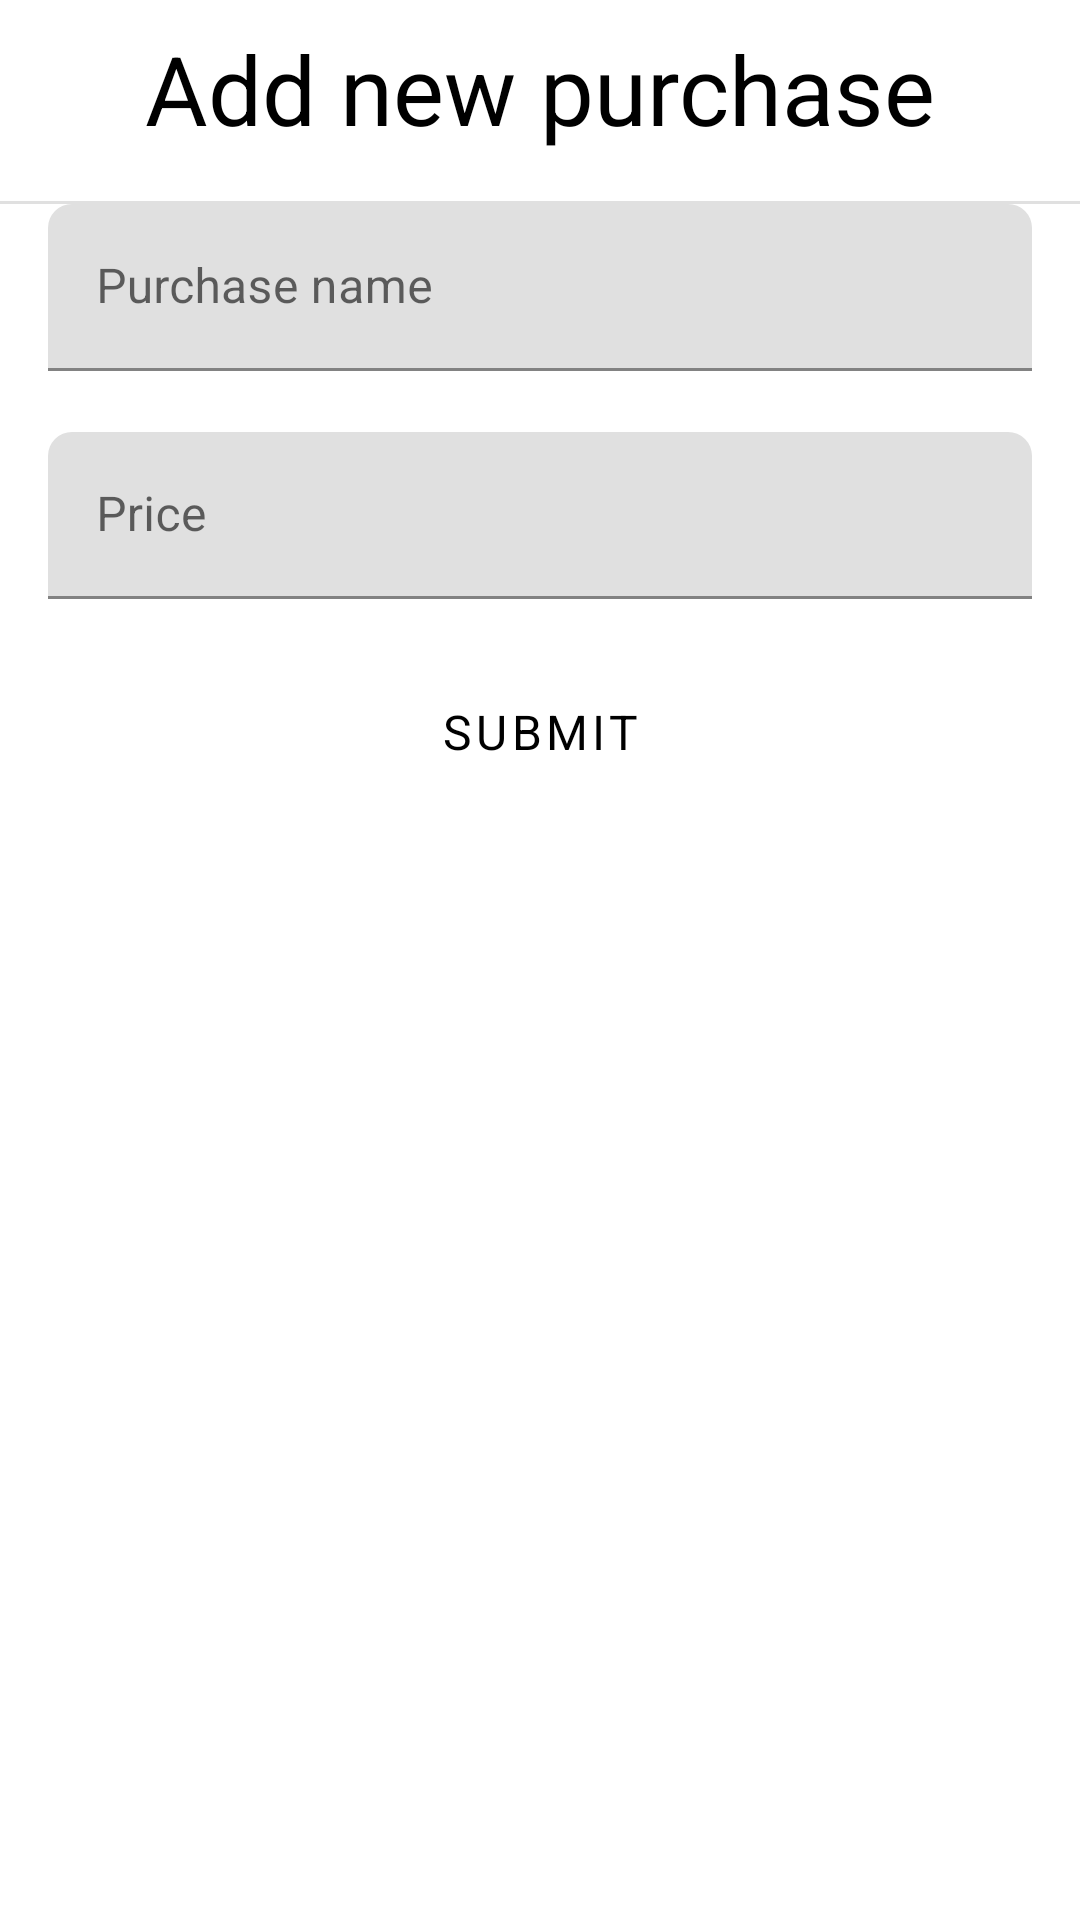

Reconstruct the res/layout file that produces this screen, plus the resources it refers to.
<!-- AndroidManifest.xml: application theme AppTheme -->
<!-- res/layout/adding_purchase_fragment.xml -->
<?xml version="1.0" encoding="utf-8"?>
<LinearLayout
	xmlns:android="http://schemas.android.com/apk/res/android"
	xmlns:app="http://schemas.android.com/apk/res-auto"
	android:id="@+id/adding_container"
	android:layout_height="match_parent"
	android:layout_width="match_parent"
	android:orientation="vertical">
	<FrameLayout
		android:layout_height="wrap_content"
		android:layout_marginBottom="@dimen/activity_margin"
		android:layout_marginTop="@dimen/frame_top"
		android:layout_width="match_parent"
		android:paddingEnd="@dimen/frame_top"
		android:paddingStart="@dimen/frame_top">
		<TextView
			android:gravity="center"
			android:layout_height="wrap_content"
			android:layout_width="match_parent"
			android:text="@string/adding_new_purchase"
			android:textSize="@dimen/textSize_xlarge" />
	</FrameLayout>
	<View
		style="@style/Divider.Horizontal" />
	<androidx.core.widget.NestedScrollView
		android:paddingEnd="@dimen/activity_margin"
		android:paddingStart="@dimen/activity_margin"
		android:layout_height="wrap_content"
		android:layout_width="match_parent">
		<LinearLayout
			android:baselineAligned="false"
			android:layout_height="match_parent"
			android:layout_width="match_parent"
			android:orientation="vertical">
			<TextView
				android:id="@+id/status_view"
				android:layout_height="wrap_content"
				android:layout_width="wrap_content"
				android:visibility="gone" />
			<com.google.android.material.textfield.TextInputLayout
				android:hint="@string/purchase_name"
				android:id="@+id/name_layout"
				android:layout_height="wrap_content"
				android:layout_width="match_parent"
				android:theme="@style/Widget.Design.TextInputLayout"
				app:errorEnabled="true">
				<com.google.android.material.textfield.TextInputEditText
					android:id="@+id/name_textInput"
					android:layout_height="wrap_content"
					android:layout_width="match_parent"
					android:maxLines="1" />
			</com.google.android.material.textfield.TextInputLayout>
			<com.google.android.material.textfield.TextInputLayout
				android:hint="@string/purchase_price"
				android:layout_height="wrap_content"
				android:layout_width="match_parent"
				android:id="@+id/price_layout"
				android:theme="@style/Widget.Design.TextInputLayout"
				app:errorEnabled="true">
				<com.google.android.material.textfield.TextInputEditText
					android:id="@+id/price_textInput"
					android:inputType="number"
					android:layout_height="wrap_content"
					android:layout_width="match_parent"
					android:maxLines="1" />
			</com.google.android.material.textfield.TextInputLayout>
			<LinearLayout
				android:layout_height="wrap_content"
				android:layout_width="match_parent"
				android:orientation="horizontal">
				<View
					android:layout_height="0dp"
					android:layout_weight="1"
					android:layout_width="0dp"/>
				<Button
					android:id="@+id/submit_adding_button"
					android:layout_height="wrap_content"
					android:layout_width="match_parent"
					android:text="@string/submit" />
			</LinearLayout>
		</LinearLayout>
	</androidx.core.widget.NestedScrollView>
</LinearLayout>
<!-- resources referenced by this layout -->
<resources>
  <dimen name="activity_margin">16dp</dimen>
  <dimen name="frame_top">8dp</dimen>
  <dimen name="textSize_xlarge">32sp</dimen>
  <string name="adding_new_purchase">Add new purchase</string>
  <string name="purchase_name">Purchase name</string>
  <string name="purchase_price">Price</string>
  <string name="submit">Submit</string>
  <style name="Divider.Horizontal" parent="Divider">
  		<item name="android:layout_width">match_parent</item>
  		<item name="android:layout_height">1dp</item>
  	</style>
  <style name="AppTheme" parent="Theme.MaterialComponents.Light">
  		<item name="colorPrimary">@color/colorPrimary</item>
  		<item name="colorPrimaryVariant">@color/colorPrimaryVariant</item>
  		<item name="colorOnPrimary">@color/colorOnPrimary</item>
  		<item name="colorSecondary">@color/colorSecondary</item>
  		<item name="colorSecondaryVariant">@color/colorSecondaryVariant</item>
  		<item name="colorOnSecondary">@color/colorOnSecondary</item>
  		<item name="colorPrimaryDark">#124716</item>
  		<item name="android:colorBackground">@color/white</item>
  		<item name="colorOnBackground">@color/colorOnBackground</item>
  		<item name="colorSurface">@color/colorSurface</item>
  		<item name="colorOnSurface">@color/colorOnSurface</item>
  		<item name="colorError">@color/colorError</item>
  		<item name="colorOnError">@color/colorOnError</item>
  		<item name="shapeAppearanceSmallComponent">@style/FCShapeAppearance.SmallComponent</item>
  		<item name="shapeAppearanceMediumComponent">@style/FCShapeAppearance.MediumComponent</item>
  		<item name="android:buttonStyle">@style/FCButton</item>
  		<item name="android:fontFamily">sans-serif</item>
  		<item name="android:textViewStyle">@style/FCTextView</item>
  	</style>
  <style name="Divider">
  		<item name="android:background">?android:attr/listDivider</item>
  	</style>
  <color name="colorPrimary">#1b5e20</color>
  <color name="colorPrimaryVariant">#4c8c4a</color>
  <color name="colorOnPrimary">@color/black</color>
  <color name="colorSecondary">#388e3c</color>
  <color name="colorSecondaryVariant">#6abf69</color>
  <color name="colorOnSecondary">@color/black</color>
  <color name="white">#fff</color>
  <color name="colorOnBackground">@color/black</color>
  <color name="colorSurface">@color/white</color>
  <color name="colorOnSurface">@color/black</color>
  <color name="colorError">#b00020</color>
  <color name="colorOnError">@color/white</color>
  <style name="FCShapeAppearance.SmallComponent" parent="ShapeAppearance.MaterialComponents.SmallComponent">
  		<item name="cornerFamily">rounded</item>
  		<item name="cornerSize">8dp</item>
  	</style>
  <style name="FCShapeAppearance.MediumComponent" parent="ShapeAppearance.MaterialComponents.MediumComponent">
  		<item name="cornerFamily">rounded</item>
  		<item name="cornerSize">8dp</item>
  	</style>
  <style name="FCButton" parent="Widget.MaterialComponents.Button">
  		<item name="android:radius">4dp</item>
  		<item name="android:textSize">@dimen/textSize_medium</item>
  	</style>
  <style name="FCTextView" parent="Widget.MaterialComponents.TextView">
  		<item name="android:textColor">@color/black</item>
  		<item name="android:textSize">@dimen/textSize_medium</item>
  	</style>
  <color name="black">#000</color>
  <dimen name="textSize_medium">16sp</dimen>
</resources>
